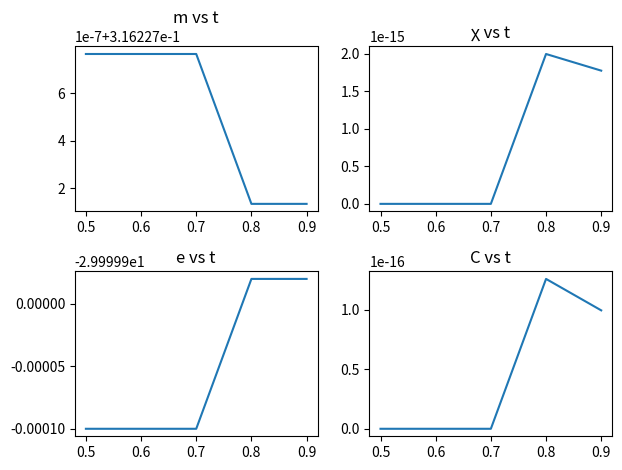

The matplotlib source for this figure: (Note: this script raises an exception after producing the figure.)
import time
import numpy as np
import matplotlib.pyplot as plt
import os
import shutil


def transitionFunctionValues(t, h):
    """
    Calcula os valores da função de transição.

    Args:
    - t: Temperatura
    - h: Campo magnético externo

    Returns:
    - output: Valores da função de transição
    """
    deltaE = [[j + i * h for i in range(-1, 3, 2)] for j in range(-6, 8, 2)]
    output = [
        [1 if elem <= 0 else np.exp(-2 * elem / t) for elem in row] for row in deltaE
    ]
    return np.array(output)


def w(sigma, sigSoma, valuesW):
    """
    Calcula a função de transição.

    Args:
    - sigma: Spin do ponto
    - sigSoma: Soma dos spins dos vizinhos
    - valuesW: Valores da função de transição

    Returns:
    - valuesW: Valores da função de transição
    """
    i = int(sigSoma / 2 + 3)
    j = int(sigma / 2 + 1 / 2)
    return valuesW[i, j]


def vizinhosTabela(tamanho):
    """
    Cria uma tabela com os vizinhos.

    Args:
    - tamanho: Tamanho da rede

    Returns:
    - vizinhos: Tabela com os vizinhos
    """
    vizMais = [i + 1 for i in range(tamanho)]
    vizMais[-1] = 0
    vizMenos = [i - 1 for i in range(tamanho)]

    vizinhos = np.array([vizMais, vizMenos])
    return vizinhos


def inicializacao(tamanho, spin):
    if spin == -1 or spin == 1:
        rede = np.full((tamanho, tamanho, tamanho), spin, dtype="int")
    else:
        rede = np.random.choice([-1, 1], size=(tamanho, tamanho, tamanho))
    return rede


def cicloFerro(rede, vizinhos, tamanho, valuesW, h):
    """
    Faz um ciclo de Monte Carlo para o ferromagnetismo em 3D.

    Args:
    - rede: Rede com os spins
    - tamanho: Tamanho da rede
    - valuesW: Valores da função de transição
    - h: Campo magnético externo

    Returns:
    - rede: Rede com os spins
    - e: Energia no ponto
    """
    e = 0
    for x in range(tamanho):
        for y in range(tamanho):
            for z in range(tamanho):
                sigma = rede[x, y, z]
                soma = (
                    rede[vizinhos[0, x], y, z]
                    + rede[vizinhos[1, x], y, z]
                    + rede[x, vizinhos[0, y], z]
                    + rede[x, vizinhos[1, y], z]
                    + rede[x, y, vizinhos[0, z]]
                    + rede[x, y, vizinhos[1, z]]
                )
                soma *= sigma
                etmp = -0.5 * (soma - sigma * h)
                p = np.random.random()

                if p < w(sigma, soma, valuesW):
                    rede[x, y, z] = -sigma
                    etmp = -etmp

                e += etmp

    return rede, e


def ferroSimul(tamanho, nCiclos, temp, h, spin):
    """
    Simula o ferromagnetismo em 3D.

    Args:
    - tamanho: Tamanho da rede
    - nCiclos: Número de ciclos
    - temp: Temperatura
    - h: Campo magnético externo

    Returns:
    - rede: Rede com os spins
    - order: Fator de ordem
    - e: Energia
    """
    rede = inicializacao(tamanho, spin)
    vizinhos = vizinhosTabela(tamanho)
    valuesW = transitionFunctionValues(temp, h)
    order = np.zeros(nCiclos)
    e = np.zeros(nCiclos)

    for i in range(nCiclos):
        rede, eCiclo = cicloFerro(rede, vizinhos, tamanho, valuesW, h)
        order[i] = 2 * rede[rede == 1].shape[0] - tamanho**3
        e[i] = eCiclo

    order /= tamanho**3
    e /= tamanho**3
    return rede, order, e


def momento_magnetico_medio(M, L):
    """
    Calcula o momento magnético médio da rede.

    Args:
    - M: Momento magnético médio da rede
    - L: Tamanho da rede

    Returns:
    - m: Momento magnético médio da rede com o fator de ordem
    """
    m = np.linalg.norm(M) / (L**2)
    return m


def energia_media_por_ponto_de_rede(E, L):
    """
    Calcula a energia média por ponto de rede.

    Args:
    - E: Energia média por ponto de rede
    - L: Tamanho da rede

    Returns:
    - epsilon: Energia média por ponto de rede
    """
    epsilon = E / (L**2)
    return epsilon


def susceptibilidade_magnetica(sigma_M, t, L):
    """
    Calcula a susceptibilidade magnética.

    Args:
    - sigma_M: Variância do momento magnético
    - t: Temperatura
    - L: Tamanho da rede

    Returns:
    - chi: Susceptibilidade magnética
    """
    chi = ((sigma_M**2) / t) * (L**2)
    return chi


def capacidade_calorifica(sigma_epsilon, t, L):
    """
    Calcula a capacidade calorífica.

    Args:
    - sigma_epsilon: Variância da energia
    - t: Temperatura
    - L: Tamanho da rede

    Returns:
    - C: Capacidade calorífica
    """
    C = (sigma_epsilon**2) / (t**2 * L**2)
    return C


def simulacao_temp(temps, size, n_ciclos, h, spin):
    """
    Simula o ferromagnetismo em 3D calculando as propriedades ferromagneticas para várias temperaturas.

    Args:
    - temps: Lista de temperaturas
    - size: Tamanho da rede
    - n_ciclos: Número de ciclos de Monte Carlo
    - h: Campo magnético externo

    Returns:
    - m: Momento magnético médio
    - sus: Susceptibilidade magnética
    - e: Energia média por ponto de rede
    - c: Capacidade calorífica
    """
    m = np.array([0.0] * len(temps))
    sus = np.array([0.0] * len(temps))
    e = np.array([0.0] * len(temps))
    c = np.array([0.0] * len(temps))
    for i, t in enumerate(temps):
        print("Temperatura", t)
        rede, order, e_ = ferroSimul(size, n_ciclos, t, h, spin)
        m[i] = momento_magnetico_medio(order, size)
        sus[i] = susceptibilidade_magnetica(order.var(), t, size)
        e[i] = energia_media_por_ponto_de_rede(e_.sum(), size)
        c[i] = capacidade_calorifica(e_.var(), t, size)
    return m, sus, e, c


def hysteresis_calc_varying_h(temperature, size, n_ciclos, h_values, spin):
    """
    Calcula a histerese variando o campo magnético externo.

    Args:
    - temperature: Temperatura
    - size: Tamanho da rede
    - n_ciclos: Número de ciclos de Monte Carlo
    - h_values: Valores do campo magnético externo

    Returns:
    - magnetizations: Magnetizações
    """
    magnetizations = np.array([])
    for h in h_values:
        print("Campo magnético externo", h)
        rede, order, e = ferroSimul(size, n_ciclos, temperature, h, spin)
        magnetizations = np.append(magnetizations, np.sum(order) / size)
    magnetizations /= size**2
    return magnetizations


def calculate_curie_temperature(temps, m, sus, e, c):
    """
    Calcula a temperatura de Curie e salva as temperaturas e as propriedades em um ficheiro.

    Args:
    - temps: Lista de temperaturas
    - m: Momento magnético médio
    - sus: Susceptibilidade magnética
    - e: Energia média por ponto de rede
    - c: Capacidade calorífica
    """
    file_name = "results3D.tsv"

    max_sus = max(sus)
    temps[sus == max_sus]

    max_c = max(c)
    temps[c == max_c]

    output = np.array([temps, m, sus, e, c]).transpose()
    np.savetxt(file_name, output, delimiter="\t")

    moveFile(file_name)

    print("Temperaturas salvas no arquivo", file_name)
    print(f"Temperatura de Curie estimada: {temps[c == max_c][0]}")


def calc_magnetism_for_mult_temps(temperatures, mc_cycles, h_values, size, spin):
    """
    Calcula o magnetismo para múltiplas temperaturas variando o campo magnético externo.

    Args:
    - temperatures: Lista de temperaturas
    - mc_cycles: Número de ciclos de Monte Carlo
    - h_values: Valores do campo magnético externo
    - size: Tamanho da rede

    Returns:
    - magnetizations: Magnetizações
    """
    magnetizations = np.array([])
    for temperature in temperatures:
        print("Temperatura = ", temperature)
        magnetizations = np.append(
            magnetizations,
            hysteresis_calc_varying_h(temperature, size, mc_cycles, h_values, spin),
        )
    return magnetizations


def plot_grid(rede):
    """
    Plota a rede em 3D.

    Args:
    - rede: Rede com os spins
    """
    fig = plt.figure()
    ax = fig.add_subplot(111, projection="3d")
    x, y, z = np.where(rede == 1)
    ax.scatter(x, y, z, c="r", marker="o")
    ax.set_xlabel("X")
    ax.set_ylabel("Y")
    ax.set_zlabel("Z")
    plt.show()


# Functions to plot the order and energy graphs
def plot_graphs(order, e):
    """
    Plota os gráficos da ordem e da energia.

    Args:
    - order: ordem
    - e: Energia
    """
    plt.plot(order)
    plt.show()

    plt.plot(e)
    plt.show()


def plot_ferro_graph(m, sus, e, c, temps):
    """
    Plota os gráficos das propriedades do ferromagnetismo.

    Args:
    - m: Momento magnético médio
    - sus: Susceptibilidade magnética
    - e: Energia média por ponto de rede
    - c: Capacidade calorífica
    - temps: Lista de temperaturas
    """
    fig, axs = plt.subplots(2, 2)
    axs[0, 0].plot(temps, m)
    axs[0, 0].set_title("m vs t")
    # plt.ticklabel_format(style="plain")
    axs[0, 1].plot(temps, sus)
    axs[0, 1].set_title("χ vs t")
    # plt.ticklabel_format(style="plain")
    axs[1, 0].plot(temps, e)
    axs[1, 0].set_title("e vs t")
    # plt.ticklabel_format(style="plain")
    axs[1, 1].plot(temps, c)
    axs[1, 1].set_title("C vs t")
    # plt.ticklabel_format(style="plain")
    fig.tight_layout()
    plt.show()


def plot_hysteresis(temperature, h_values, magnetizations):
    """
    Plota a histerese.

    Args:
    - temperature: Temperatura
    - h_values: Valores do campo magnético externo
    - magnetizations: Magnetizações
    """
    plt.figure(figsize=(8, 6))
    plt.plot(h_values, magnetizations)
    plt.title(f"Hysteresis Loop at T = {temperature}")
    plt.xlabel("External Magnetic Field (h)")
    plt.ylabel("Magnetization (M)")
    plt.grid(True)
    plt.ticklabel_format(style="plain")
    plt.show()


def plot_magnetism_for_mult_temps(temperatures, h_values, magnetizations):
    """
    Plota o magnetismo para múltiplas temperaturas variando o campo magnético externo.

    Args:
    - temperatures: Lista de temperaturas
    - h_values: Valores do campo magnético externo
    - magnetizations: Magnetizações
    """
    fig, ax = plt.subplots(figsize=(12, 12))
    for i, temperature in enumerate(temperatures):
        ax.plot(
            h_values,
            magnetizations[i * len(h_values) : (i + 1) * len(h_values)],
            "-o",
            label=f"T = {temperature}",
        )
    ax.set_title("Magnetization vs. External Magnetic Field for Multiple Temperatures")
    ax.set_xlabel("External Magnetic Field (h)")
    ax.set_ylabel("Magnetization (M)")
    ax.legend()
    ax.grid(True)
    plt.show()


def moveFile(file_name):
    file_location = os.getcwd()

    script_location = os.path.abspath(__file__)
    current_dir = os.path.dirname(script_location)
    destination_dir = os.path.join(current_dir, "Plots and Results")

    if not os.path.exists(destination_dir):
        os.makedirs(destination_dir)

    current_file = os.path.join(file_location, file_name)
    destination_file = os.path.join(destination_dir, file_name)

    shutil.move(current_file, destination_file)


spin = -1
temperature = 1
h = 0.0
size = 10
mc_cicles = 10000

# start = time.time()
# rede, order, e = ferroSimul(size, mc_cicles, temperature, h, spin)
# end = time.time()
# elapsed_time = end - start
# print("Tempo de execução a fazer a simulação:", elapsed_time, "segundos")
# plot_grid(rede)
# plot_graphs(order, e)

temperatures = np.arange(0.5, 1.0, 0.1)

start = time.time()
m, sus, e, c = simulacao_temp(temperatures, size, (int)(mc_cicles * 0.1), h, spin)
end = time.time()
elapsed_time = end - start
print("Tempo de execução a fazer a calcular as propriedades:", elapsed_time, "segundos")
plot_ferro_graph(m, sus, e, c, temperatures)

calculate_curie_temperature(temperatures, m, sus, e, c)

# h values
h_max = 5  # Maximum strength of magnetic field
h_values = np.linspace(-h_max, h_max, (h_max * 2) + 1)

magnetizationsTemperatures = np.array([0.5, 2.4, 2.5, 2.6, 4.5])

start = time.time()
magnetizations = hysteresis_calc_varying_h(
    temperature, size, (int)(mc_cicles * 0.1), h_values, spin
)
end = time.time()
elapsed_time = end - start
print("Tempo de execução a fazer a calcular a histerese:", elapsed_time, "segundos")
plot_hysteresis(temperature, h_values, magnetizations)


start = time.time()
magnetism_for_mult_temps = calc_magnetism_for_mult_temps(
    magnetizationsTemperatures, (int)(mc_cicles * 0.1), h_values, size, spin
)
end = time.time()
elapsed_time = end - start
print(
    "Tempo de execução a fazer a calcular o magnetismo para múltiplas temperaturas variando o campo magnético externo:",
    elapsed_time,
    "segundos",
)
plot_magnetism_for_mult_temps(
    magnetizationsTemperatures, h_values, magnetism_for_mult_temps
)
